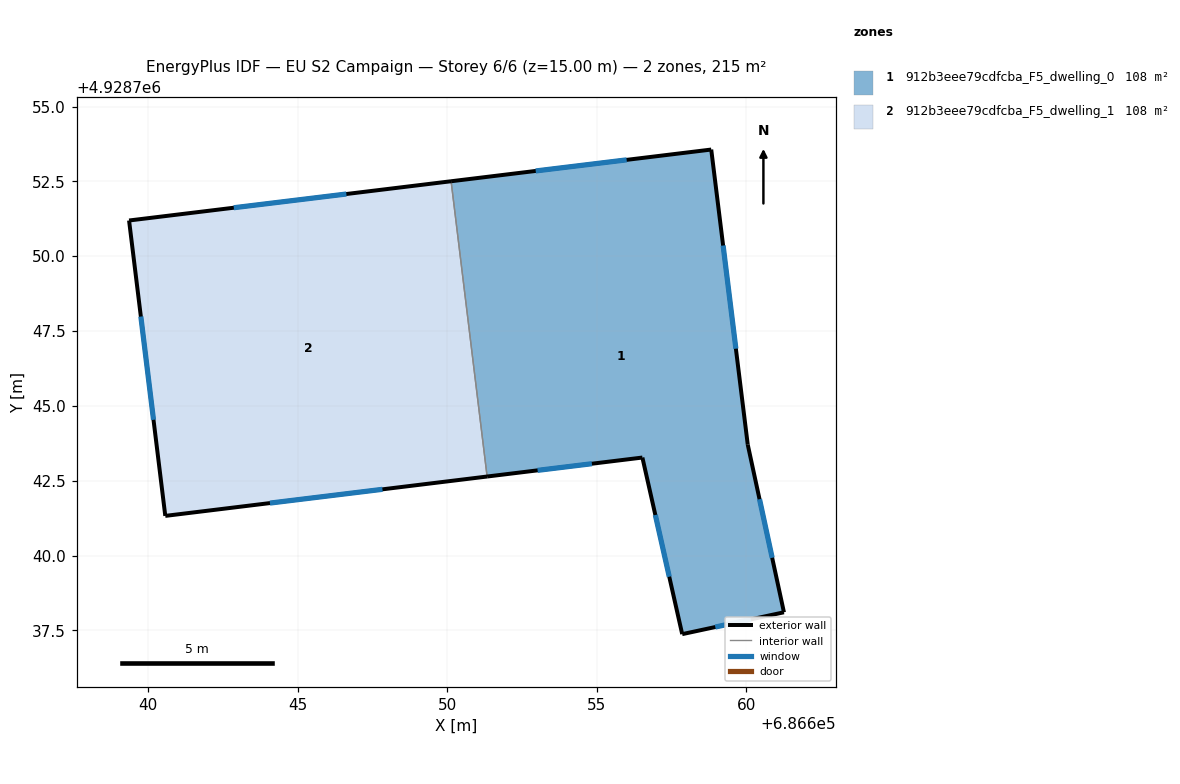
=== STOREY PLAN SPEC (per zone: floor XY polygon, exterior-wall plan segments, windows/doors) ===
zone 1: 912b3eee79cdfcba_F5_dwelling_0  (107.7 m²)
  floor: (686658.82, 4928753.56) (686660.04, 4928743.70) (686661.25, 4928738.10) (686657.85, 4928737.37) (686656.52, 4928743.27) (686651.33, 4928742.64) (686650.13, 4928752.50)
  exterior wall: (686658.82, 4928753.56) – (686650.13, 4928752.50)  [8.8 m]
    window: (686656.00, 4928753.22) – (686652.96, 4928752.85)  [3.2 m²]
  exterior wall: (686660.04, 4928743.70) – (686658.82, 4928753.56)  [9.9 m]
    window: (686659.65, 4928746.91) – (686659.22, 4928750.36)  [3.6 m²]
  exterior wall: (686661.25, 4928738.10) – (686660.04, 4928743.70)  [5.7 m]
    window: (686660.86, 4928739.92) – (686660.44, 4928741.88)  [2.1 m²]
  exterior wall: (686657.85, 4928737.37) – (686661.25, 4928738.10)  [3.5 m]
    window: (686658.96, 4928737.61) – (686660.15, 4928737.87)  [1.3 m²]
  exterior wall: (686656.52, 4928743.27) – (686657.85, 4928737.37)  [6.0 m]
    window: (686656.95, 4928741.35) – (686657.42, 4928739.29)  [2.2 m²]
  exterior wall: (686651.33, 4928742.64) – (686656.52, 4928743.27)  [5.2 m]
    window: (686653.02, 4928742.85) – (686654.83, 4928743.07)  [1.9 m²]
  interior walls: 1
zone 2: 912b3eee79cdfcba_F5_dwelling_1  (107.7 m²)
  floor: (686650.13, 4928752.50) (686651.33, 4928742.64) (686640.58, 4928741.32) (686639.37, 4928751.19)
  exterior wall: (686640.58, 4928741.32) – (686651.33, 4928742.64)  [10.8 m]
    window: (686644.08, 4928741.75) – (686647.84, 4928742.21)  [4.0 m²]
  exterior wall: (686639.37, 4928751.19) – (686640.58, 4928741.32)  [9.9 m]
    window: (686639.77, 4928747.98) – (686640.19, 4928744.53)  [3.6 m²]
  exterior wall: (686650.13, 4928752.50) – (686639.37, 4928751.19)  [10.8 m]
    window: (686646.63, 4928752.08) – (686642.87, 4928751.62)  [4.0 m²]
  interior walls: 1

=== DERIVED (storey summary) ===
Building: EU S2 Campaign
Storey: 6 of 6  (floor level z = 15.00 m)
Storey gross floor area: 215.4 m²
Zones on this storey: 2
  - 912b3eee79cdfcba_F5_dwelling_0: floor 107.7 m²; exterior wall 39.2 m (117.5 m²); 6 window(s) 14.4 m²; WWR 12.2%
  - 912b3eee79cdfcba_F5_dwelling_1: floor 107.7 m²; exterior wall 31.6 m (94.8 m²); 3 window(s) 11.6 m²; WWR 12.2%
Zone adjacency (shared interzone walls):
  - 912b3eee79cdfcba_F5_dwelling_0 ↔ 912b3eee79cdfcba_F5_dwelling_1